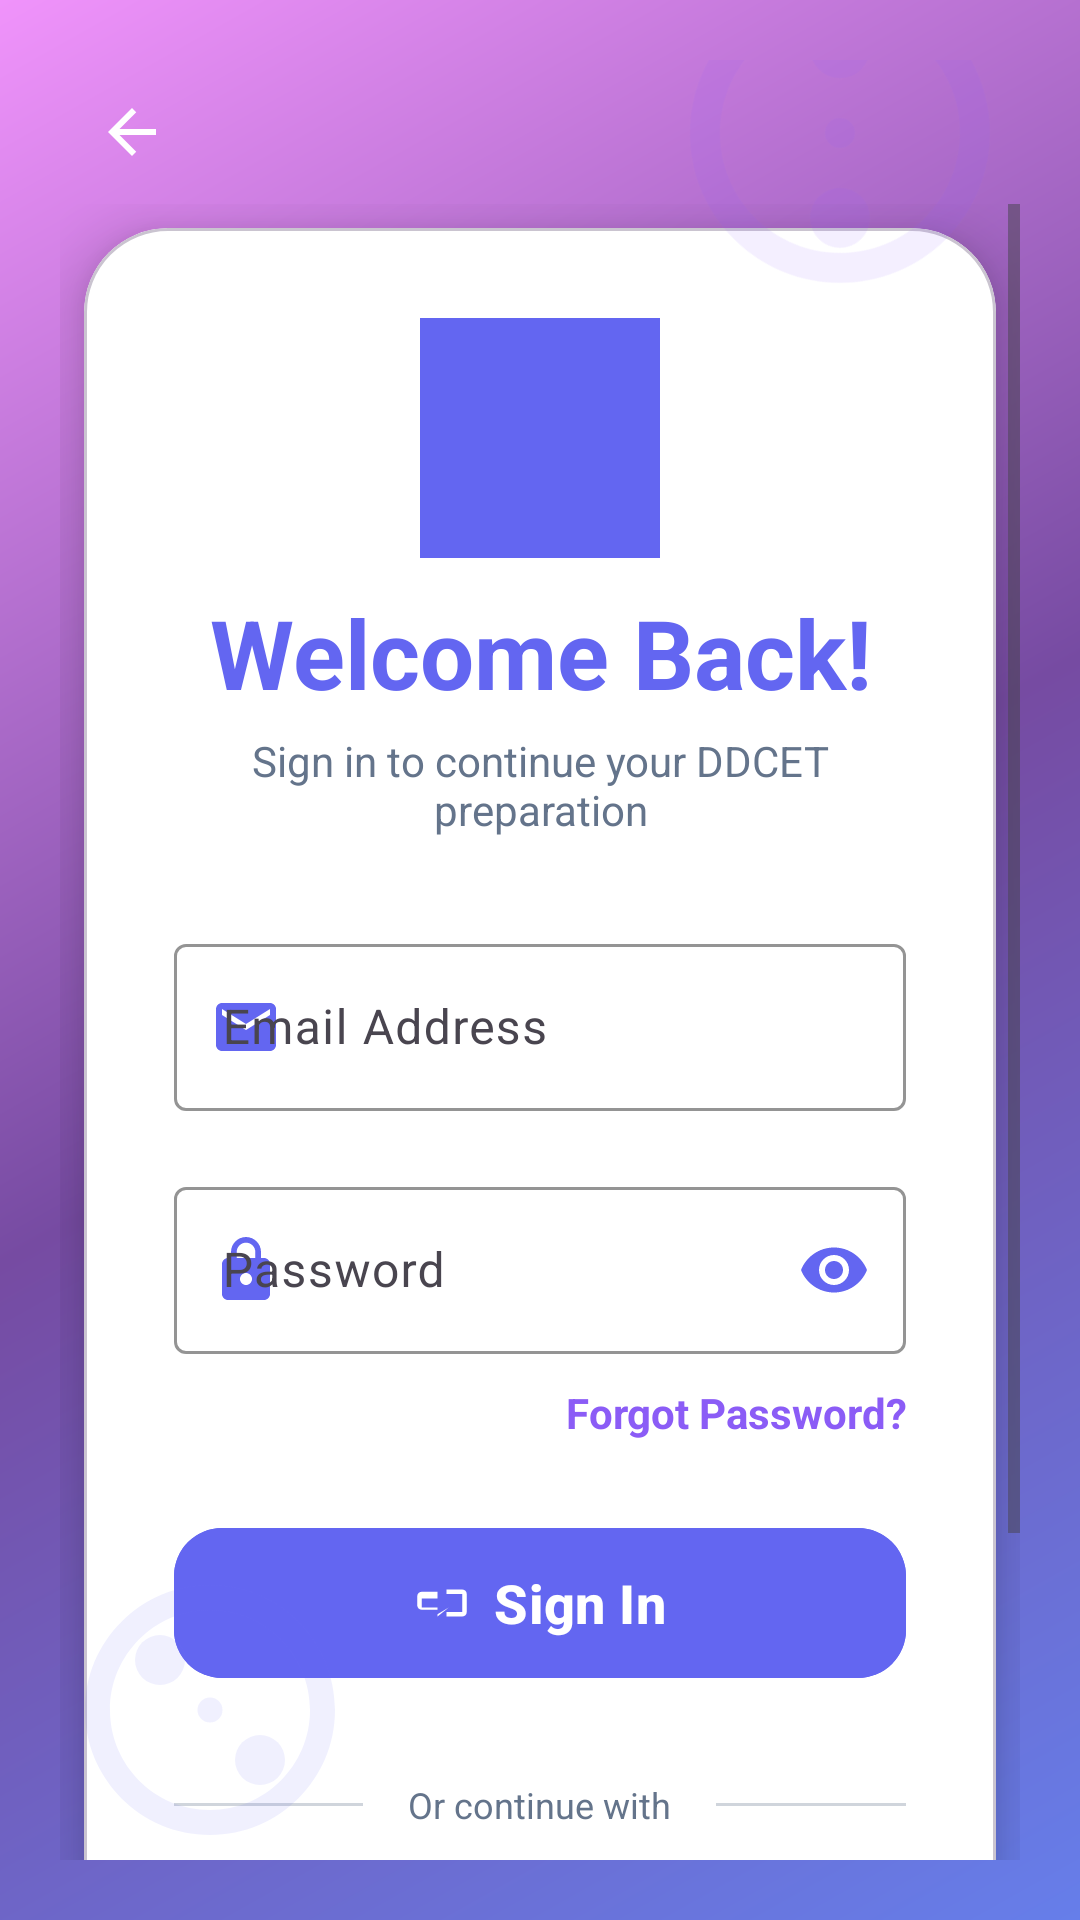

Reconstruct the res/layout file that produces this screen, plus the resources it refers to.
<!-- AndroidManifest.xml: activity theme Theme.DDQuest.NoActionBar -->
<!-- res/layout/activity_login.xml -->
<?xml version="1.0" encoding="utf-8"?>
<androidx.constraintlayout.widget.ConstraintLayout xmlns:android="http://schemas.android.com/apk/res/android"
    xmlns:app="http://schemas.android.com/apk/res-auto"
    android:layout_width="match_parent"
    android:layout_height="match_parent"
    android:background="@drawable/login_gradient_background"
    android:padding="20dp">

    
    <ImageButton
        android:id="@+id/btnBack"
        android:layout_width="48dp"
        android:layout_height="48dp"
        android:background="@android:color/transparent"
        android:contentDescription="Back"
        android:src="@drawable/ic_arrow_back"
        app:layout_constraintStart_toStartOf="parent"
        app:layout_constraintTop_toTopOf="parent"
        app:tint="@color/text_white" />

    
    <ScrollView
        android:id="@+id/scrollView"
        android:layout_width="0dp"
        android:layout_height="0dp"
        android:fillViewport="true"
        app:layout_constraintTop_toBottomOf="@id/btnBack"
        app:layout_constraintBottom_toBottomOf="parent"
        app:layout_constraintStart_toStartOf="parent"
        app:layout_constraintEnd_toEndOf="parent">

        <com.google.android.material.card.MaterialCardView
            android:id="@+id/cardLogin"
            android:layout_width="match_parent"
            android:layout_height="wrap_content"
            android:layout_margin="8dp"
            android:minHeight="600dp"
            app:cardBackgroundColor="@color/surface_light"
            app:cardCornerRadius="28dp"
            app:cardElevation="12dp">

            <LinearLayout
                android:layout_width="match_parent"
                android:layout_height="wrap_content"
                android:orientation="vertical"
                android:padding="30dp">

                
                <ImageView
                    android:layout_width="80dp"
                    android:layout_height="80dp"
                    android:layout_gravity="center"
                    android:layout_marginBottom="10dp"
                    android:contentDescription="App Logo"
                    android:src="@drawable/ic_ddquest_logo"
                    app:tint="@color/primary_color" />

                
                <TextView
                    android:layout_width="match_parent"
                    android:layout_height="wrap_content"
                    android:gravity="center"
                    android:text="Welcome Back!"
                    android:textColor="@color/primary_color"
                    android:textSize="32sp"
                    android:textStyle="bold" />

                <TextView
                    android:layout_width="match_parent"
                    android:layout_height="wrap_content"
                    android:layout_marginTop="5dp"
                    android:layout_marginBottom="30dp"
                    android:gravity="center"
                    android:text="Sign in to continue your DDCET preparation"
                    android:textColor="@color/text_secondary"
                    android:textSize="14sp" />

                
                <com.google.android.material.textfield.TextInputLayout
                    android:id="@+id/emailLayout"
                    style="@style/Widget.Material3.TextInputLayout.OutlinedBox"
                    android:layout_width="match_parent"
                    android:layout_height="wrap_content"
                    android:layout_marginBottom="20dp"
                    android:hint="Email Address"
                    app:boxStrokeColor="@color/primary_color"
                    app:hintTextColor="@color/primary_color"
                    app:startIconDrawable="@drawable/ic_email"
                    app:startIconTint="@color/primary_color">

                    <com.google.android.material.textfield.TextInputEditText
                        android:id="@+id/etEmail"
                        android:layout_width="match_parent"
                        android:layout_height="wrap_content"
                        android:inputType="textEmailAddress"
                        android:maxLines="1"
                        android:textColor="@color/text_primary"
                        android:textSize="16sp" />
                </com.google.android.material.textfield.TextInputLayout>

                
                <com.google.android.material.textfield.TextInputLayout
                    android:id="@+id/passwordLayout"
                    style="@style/Widget.Material3.TextInputLayout.OutlinedBox"
                    android:layout_width="match_parent"
                    android:layout_height="wrap_content"
                    android:layout_marginBottom="10dp"
                    android:hint="Password"
                    app:boxStrokeColor="@color/primary_color"
                    app:endIconMode="password_toggle"
                    app:endIconTint="@color/primary_color"
                    app:hintTextColor="@color/primary_color"
                    app:startIconDrawable="@drawable/ic_password"
                    app:startIconTint="@color/primary_color">

                    <com.google.android.material.textfield.TextInputEditText
                        android:id="@+id/etPassword"
                        android:layout_width="match_parent"
                        android:layout_height="wrap_content"
                        android:inputType="textPassword"
                        android:maxLines="1"
                        android:textColor="@color/text_primary"
                        android:textSize="16sp" />
                </com.google.android.material.textfield.TextInputLayout>

                
                <TextView
                    android:id="@+id/tvForgotPassword"
                    android:layout_width="match_parent"
                    android:layout_height="wrap_content"
                    android:layout_marginBottom="25dp"
                    android:gravity="end"
                    android:text="Forgot Password?"
                    android:textColor="@color/accent_purple"
                    android:textSize="14sp"
                    android:textStyle="bold" />

                
                <com.google.android.material.button.MaterialButton
                    android:id="@+id/btnLogin"
                    android:layout_width="match_parent"
                    android:layout_height="58dp"
                    android:backgroundTint="@color/primary_color"
                    android:text="Sign In"
                    android:textColor="@color/text_white"
                    android:textSize="18sp"
                    android:textStyle="bold"
                    app:cornerRadius="16dp"
                    app:icon="@drawable/ic_login"
                    app:iconGravity="textStart"
                    app:iconPadding="8dp"
                    app:iconTint="@color/text_white" />

                
                <ProgressBar
                    android:id="@+id/progressBar"
                    android:layout_width="40dp"
                    android:layout_height="40dp"
                    android:layout_gravity="center"
                    android:layout_marginTop="10dp"
                    android:indeterminateTint="@color/primary_color"
                    android:visibility="gone" />

                
                <LinearLayout
                    android:layout_width="match_parent"
                    android:layout_height="wrap_content"
                    android:layout_marginTop="30dp"
                    android:layout_marginBottom="20dp"
                    android:gravity="center"
                    android:orientation="horizontal">

                    <View
                        android:layout_width="0dp"
                        android:layout_height="1dp"
                        android:layout_weight="1"
                        android:alpha="0.3"
                        android:background="@color/text_secondary" />

                    <TextView
                        android:layout_width="wrap_content"
                        android:layout_height="wrap_content"
                        android:layout_marginStart="15dp"
                        android:layout_marginEnd="15dp"
                        android:text="Or continue with"
                        android:textColor="@color/text_secondary"
                        android:textSize="12sp" />

                    <View
                        android:layout_width="0dp"
                        android:layout_height="1dp"
                        android:layout_weight="1"
                        android:alpha="0.3"
                        android:background="@color/text_secondary" />
                </LinearLayout>

                
                <com.google.android.material.button.MaterialButton
                    android:id="@+id/btnGoogleSignIn"
                    android:layout_width="match_parent"
                    android:layout_height="52dp"
                    android:backgroundTint="@color/surface_light"
                    android:text="Continue with Google"
                    android:textColor="@color/text_primary"
                    android:textSize="14sp"
                    app:cornerRadius="14dp"
                    app:icon="@drawable/ic_google"
                    app:iconGravity="textStart"
                    app:iconPadding="8dp"
                    app:iconTint="@null"
                    app:strokeColor="@color/text_secondary"
                    app:strokeWidth="1dp"
                    style="@style/Widget.MaterialComponents.Button.OutlinedButton" />

                
                <TextView
                    android:id="@+id/tvRegisterRedirect"
                    android:layout_width="match_parent"
                    android:layout_height="wrap_content"
                    android:layout_marginTop="25dp"
                    android:gravity="center"
                    android:text="Don't have an account? Sign Up"
                    android:textColor="@color/primary_color"
                    android:textSize="14sp"
                    android:textStyle="bold" />

            </LinearLayout>
        </com.google.android.material.card.MaterialCardView>
    </ScrollView>

    
    <ImageView
        android:id="@+id/ivBgElement1"
        android:layout_width="120dp"
        android:layout_height="120dp"
        android:alpha="0.1"
        android:contentDescription="Background decoration"
        android:rotation="45"
        android:src="@drawable/ic_circle_pattern"
        app:layout_constraintEnd_toEndOf="parent"
        app:layout_constraintTop_toTopOf="parent"
        app:layout_constraintBottom_toTopOf="@id/scrollView"
        app:tint="@color/accent_purple" />

    
    <ImageView
        android:id="@+id/ivBgElement2"
        android:layout_width="100dp"
        android:layout_height="100dp"
        android:alpha="0.1"
        android:contentDescription="Background decoration 2"
        android:src="@drawable/ic_circle_pattern"
        app:layout_constraintStart_toStartOf="parent"
        app:layout_constraintBottom_toBottomOf="parent"
        app:tint="@color/primary_color" />

</androidx.constraintlayout.widget.ConstraintLayout>
<!-- resources referenced by this layout -->
<resources>
  <color name="accent_purple">#8B5CF6</color>
  <color name="primary_color">#6366F1</color>
  <color name="surface_light">#FFFFFF</color>
  <color name="text_primary">#1E293B</color>
  <color name="text_secondary">#64748B</color>
  <color name="text_white">#FFFFFF</color>
  <!-- drawable ic_arrow_back (drawable) -->
  <vector xmlns:android="http://schemas.android.com/apk/res/android"
      android:width="24dp"
      android:height="24dp"
      android:viewportWidth="24"
      android:viewportHeight="24">
      <path
          android:fillColor="@color/primary_color"
          android:pathData="M20,11H7.83l5.59,-5.59L12,4l-8,8 8,8 1.41,-1.41L7.83,13H20v-2z"/>
  </vector>
  <!-- drawable ic_email (drawable) -->
  <vector xmlns:android="http://schemas.android.com/apk/res/android"
      android:width="24dp"
      android:height="24dp"
      android:viewportWidth="24"
      android:viewportHeight="24">
      <path
          android:fillColor="@color/primary_color"
          android:pathData="M20,4H4c-1.1,0 -1.99,0.9 -1.99,2L2,18c0,1.1 0.9,2 2,2h16c1.1,0 2,-0.9 2,-2V6c0,-1.1 -0.9,-2 -2,-2zm0,4l-8,5 -8,-5V6l8,5 8,-5v2z"/>
  </vector>
  <!-- drawable ic_login (drawable) -->
  <vector xmlns:android="http://schemas.android.com/apk/res/android"
      android:width="24dp"
      android:height="24dp"
      android:viewportWidth="24"
      android:viewportHeight="24">
      <path
          android:fillColor="@color/primary_color"
          android:pathData="M10,17v-3L3,14L3,10h7L10,7L3,7c-1.1,0 -2,0.9 -2,2v4c0,1.1 0.9,2 2,2h7v3l5,-4z"/>
      <path
          android:fillColor="@color/primary_color"
          android:pathData="M21,6h-7v2h7v8h-7v2h7c1.1,0 2,-0.9 2,-2L23,8c0,-1.1 -0.9,-2 -2,-2z"/>
  </vector>
  <!-- drawable ic_password (drawable) -->
  <vector xmlns:android="http://schemas.android.com/apk/res/android"
      android:width="24dp"
      android:height="24dp"
      android:viewportWidth="24"
      android:viewportHeight="24">
      <path
          android:fillColor="@color/primary_color"
          android:pathData="M18,8h-1L17,6c0,-2.76 -2.24,-5 -5,-5S7,3.24 7,6v2L6,8c-1.1,0 -2,0.9 -2,2v10c0,1.1 0.9,2 2,2h12c1.1,0 2,-0.9 2,-2V10c0,-1.1 -0.9,-2 -2,-2zM12,17c-1.1,0 -2,-0.9 -2,-2s0.9,-2 2,-2 2,0.9 2,2 -0.9,2 -2,2zM15.1,8L8.9,8V6c0,-1.71 1.39,-3.1 3.1,-3.1 1.71,0 3.1,1.39 3.1,3.1v2z"/>
  </vector>
  <!-- drawable login_gradient_background (drawable) -->
  <?xml version="1.0" encoding="utf-8"?>
  <shape xmlns:android="http://schemas.android.com/apk/res/android">
      <gradient
          android:angle="135"
          android:startColor="@color/gradient_start_login"
          android:centerColor="@color/gradient_middle_login"
          android:endColor="@color/gradient_end_login"
          android:type="linear" />
  </shape>
  <style name="Theme.DDQuest.NoActionBar" parent="Theme.Material3.DayNight.NoActionBar">
          <item name="colorPrimary">@color/primary_color</item>
          <item name="colorPrimaryVariant">@color/primary_dark</item>
          <item name="colorOnPrimary">@android:color/white</item>
          <item name="android:statusBarColor">@android:color/transparent</item>
          <item name="android:windowLightStatusBar">false</item>
      </style>
  <color name="primary_light">#A5B4FC</color>
  <color name="gradient_start_login">#667eea</color>
  <color name="gradient_middle_login">#764ba2</color>
  <color name="gradient_end_login">#f093fb</color>
  <color name="primary_dark">#4338CA</color>
</resources>
